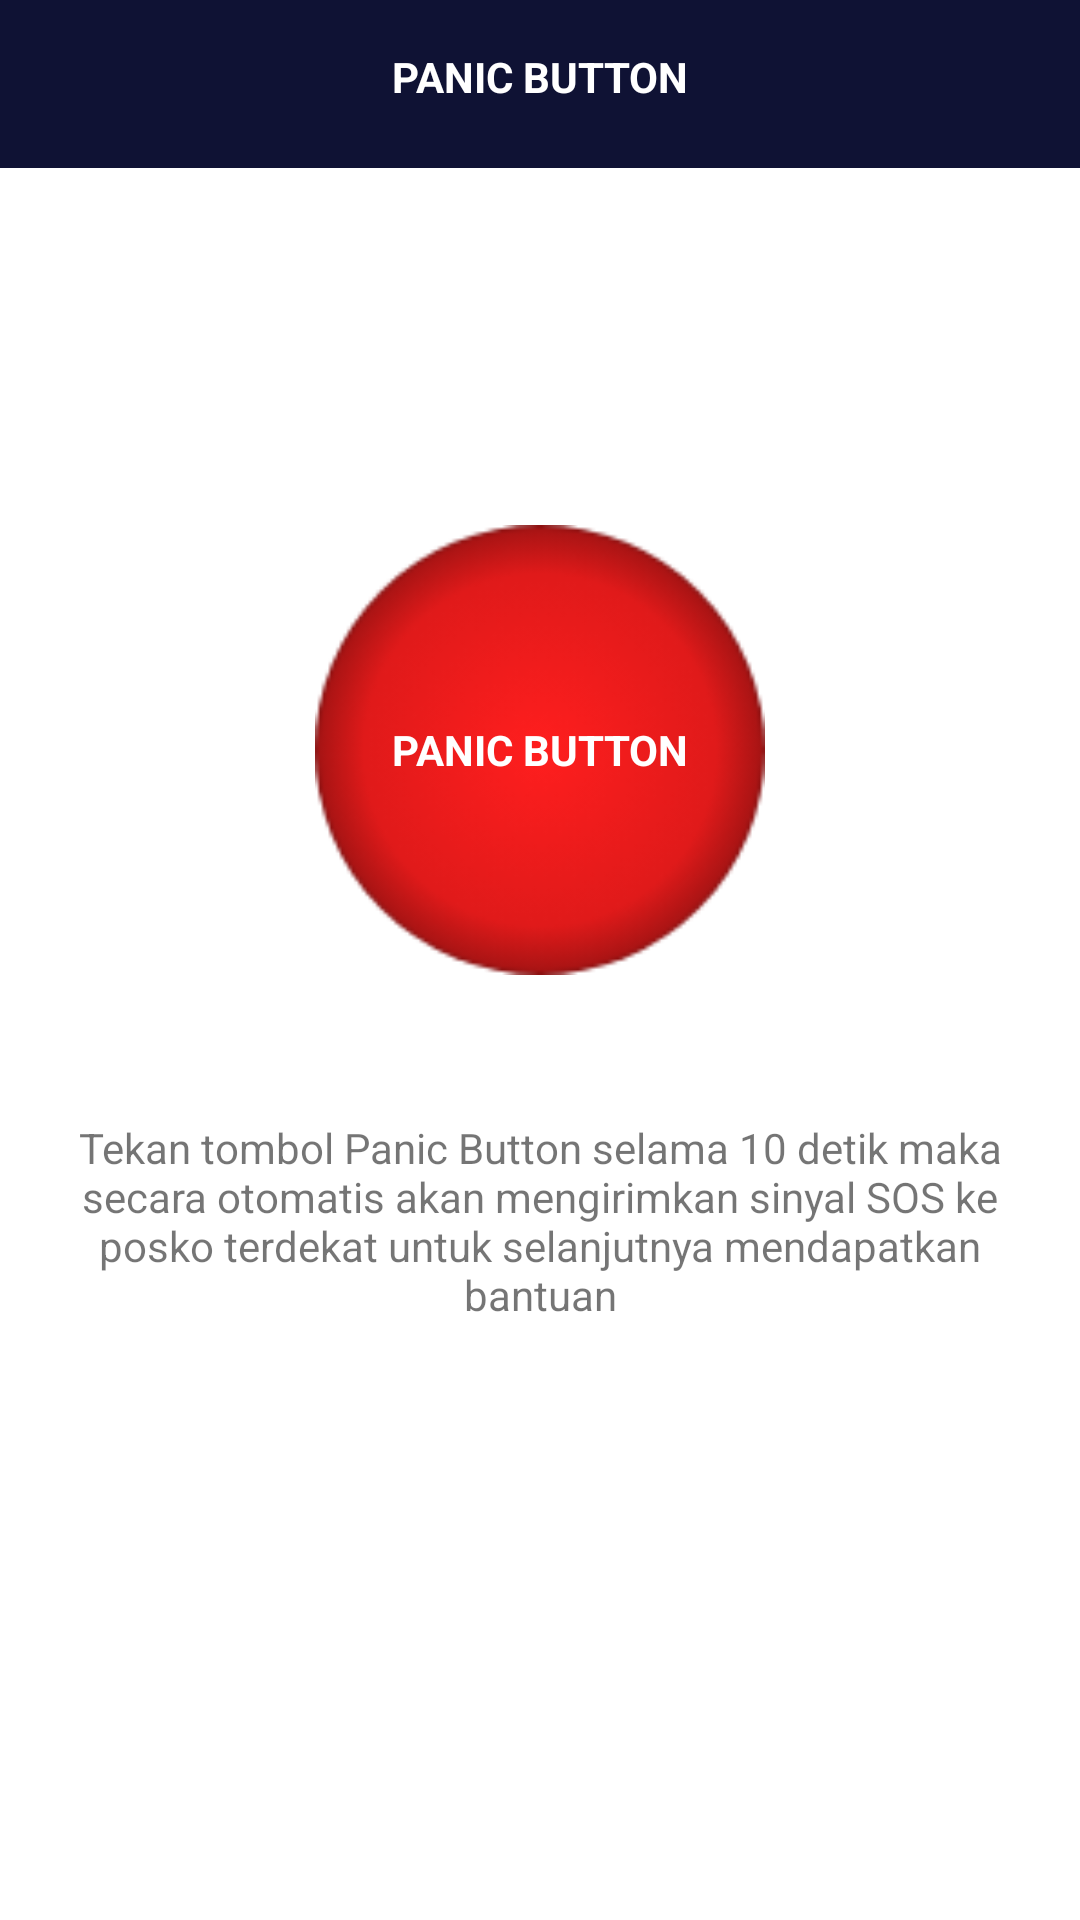

Write the Android layout XML for this screen, with the resource values it uses.
<!-- AndroidManifest.xml: application theme Theme.DisasterEmergency -->
<!-- res/layout/act_user_panic.xml -->
<?xml version="1.0" encoding="utf-8"?>
<RelativeLayout xmlns:android="http://schemas.android.com/apk/res/android"
    xmlns:app="http://schemas.android.com/apk/res-auto"
    android:layout_width="match_parent"
    android:layout_height="match_parent"
    android:orientation="vertical">

    <androidx.appcompat.widget.Toolbar
        android:id="@+id/toolbar"
        android:layout_width="match_parent"
        android:layout_height="wrap_content"
        android:background="@color/navy"
        android:padding="16dp">

        <RelativeLayout
            android:layout_width="match_parent"
            android:layout_height="wrap_content"
            android:layout_marginHorizontal="16dp"
            android:gravity="center_vertical">

            <TextView
                android:id="@+id/title_fragment"
                android:layout_width="match_parent"
                android:layout_height="wrap_content"
                android:gravity="center_horizontal"
                android:text="@string/panic_button"
                android:textAllCaps="true"
                android:textColor="@color/white"
                android:textStyle="bold" />

            <ImageView
                android:id="@+id/btn_back"
                android:layout_width="24dp"
                android:layout_height="24dp"
                android:src="@drawable/ic_arrow_back"
                app:tint="@color/white" />
        </RelativeLayout>
    </androidx.appcompat.widget.Toolbar>

    <LinearLayout
        android:layout_width="match_parent"
        android:layout_height="match_parent"
        android:gravity="center"
        android:orientation="vertical">

        <RelativeLayout
            android:id="@+id/btn_panic"
            android:layout_width="150dp"
            android:layout_height="150dp"
            android:layout_gravity="center_horizontal"
            android:background="@drawable/bg_btn_panic"
            android:foreground="?attr/selectableItemBackground">

            <TextView
                android:layout_width="match_parent"
                android:layout_height="wrap_content"
                android:layout_centerHorizontal="true"
                android:layout_centerVertical="true"
                android:gravity="center"
                android:text="@string/panic_button"
                android:textAllCaps="true"
                android:textColor="@color/white"
                android:textStyle="bold" />
        </RelativeLayout>

        <TextView
            android:layout_width="match_parent"
            android:layout_height="wrap_content"
            android:layout_marginHorizontal="24dp"
            android:layout_marginTop="48dp"
            android:layout_marginBottom="24dp"
            android:gravity="center"
            android:text="@string/text_btn_panic" />
    </LinearLayout>
</RelativeLayout>
<!-- resources referenced by this layout -->
<resources>
  <color name="navy">#0F1234</color>
  <color name="white">#FFFFFFFF</color>
  <!-- drawable bg_btn_panic: png bitmap (drawable, 11057 bytes) -->
  <string name="panic_button">Panic Button</string>
  <string name="text_btn_panic">Tekan tombol Panic Button selama 10 detik maka secara otomatis akan mengirimkan sinyal SOS ke posko terdekat untuk selanjutnya mendapatkan bantuan</string>
  <style name="Theme.DisasterEmergency" parent="Theme.MaterialComponents.DayNight.NoActionBar">
          
          <item name="colorPrimary">@color/navy</item>
          <item name="colorPrimaryVariant">@color/navy</item>
          <item name="colorOnPrimary">@color/white</item>
          
          <item name="colorSecondary">@color/navy_light</item>
          <item name="colorSecondaryVariant">@color/teal_700</item>
          <item name="colorOnSecondary">@color/black</item>
          
          <item name="android:statusBarColor" tools:targetApi="l">?attr/colorPrimaryVariant</item>
          
      </style>
  <color name="navy_light">#12486B</color>
  <color name="teal_700">#FF018786</color>
  <color name="black">#FF000000</color>
</resources>
